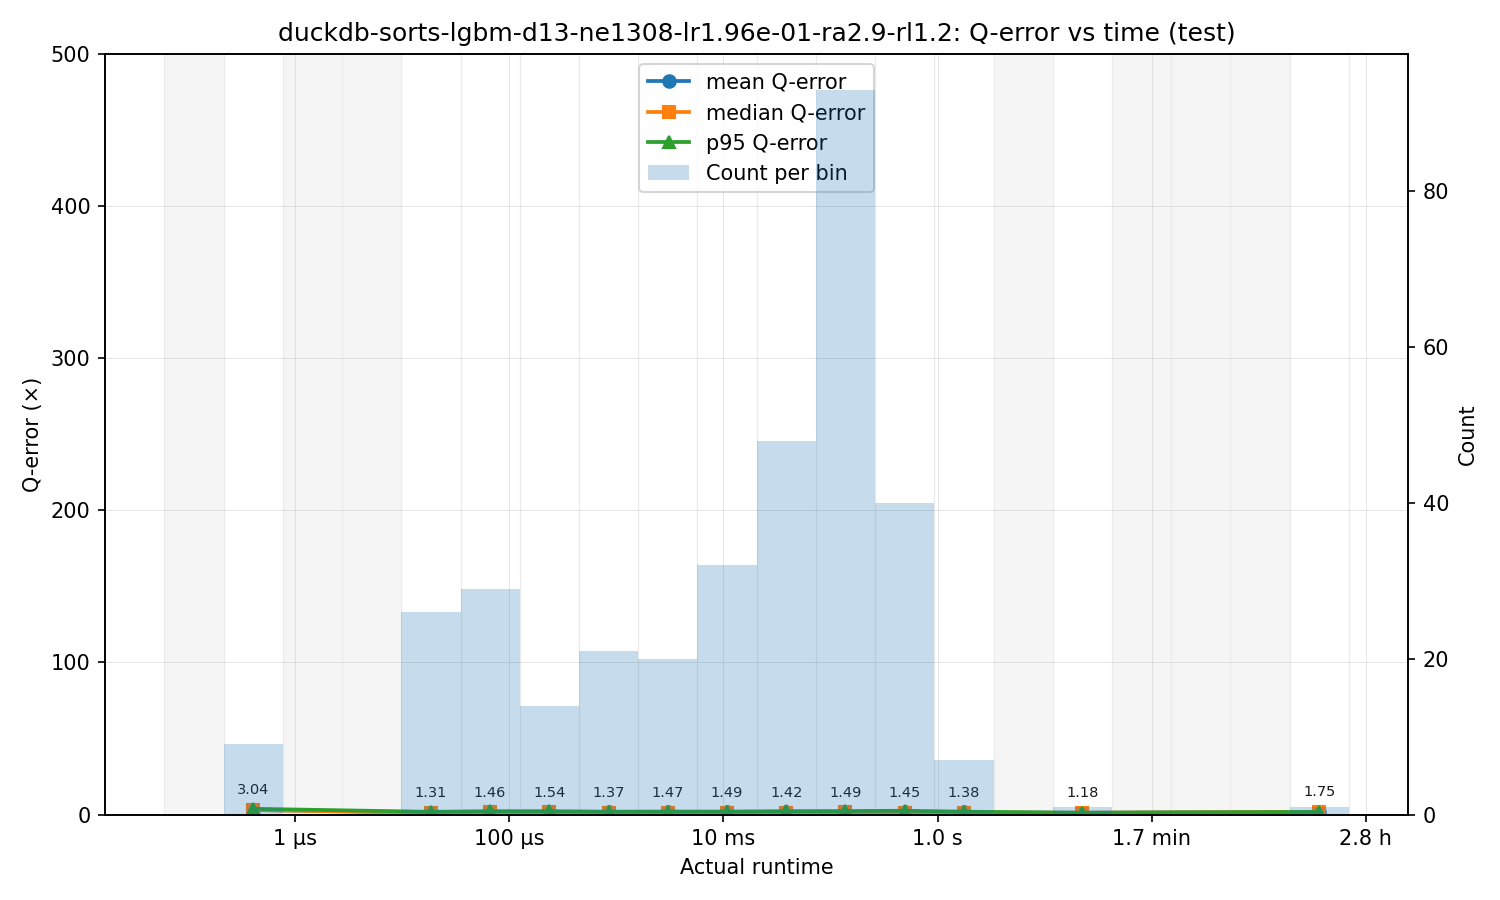

Source data for this figure (header and first rows):
bin_left, bin_right, bin_center, count, q_mean, q_median, q_p95
6.000000000000003e-08, 2.1446270269278836e-07, 1.1343615896867854e-07, 0, , , 
2.1446270269278836e-07, 7.665708474382552e-07, 4.0546375392519285e-07, 9, 3.044, 2.941, 3.79
7.665708474382552e-07, 2.7400142624518157e-06, 1.4492808751793402e-06, 0, , , 
2.7400142624518157e-06, 9.793847735703388e-06, 5.180278224198842e-06, 0, , , 
9.793847735703388e-06, 3.5006917586009883e-05, 1.8516274477704688e-05, 26, 1.308, 1.193, 1.804
3.5006917586009883e-05, 0.0001251, 6.618417113816736e-05, 29, 1.463, 1.395, 2.226
0.0001251, 0.0004473, 0.0002366, 14, 1.537, 1.462, 2.224
0.0004473, 0.001599, 0.0008456, 21, 1.37, 1.285, 1.911
0.001599, 0.005714, 0.003022, 20, 1.466, 1.353, 1.991
0.005714, 0.02042, 0.0108, 32, 1.487, 1.296, 1.973
0.02042, 0.07301, 0.03862, 48, 1.416, 1.234, 2.244
0.07301, 0.261, 0.138, 93, 1.486, 1.379, 2.296
0.261, 0.9327, 0.4934, 40, 1.447, 1.282, 2.513
0.9327, 3.334, 1.763, 7, 1.376, 1.315, 1.915
3.334, 11.92, 6.303, 0, , , 
11.92, 42.6, 22.53, 1, 1.179, 1.179, 1.179
42.6, 152.3, 80.53, 0, , , 
152.3, 544.2, 287.8, 0, , , 
544.2, 1945, 1029, 0, , , 
1945, 6953, 3678, 1, 1.753, 1.753, 1.753
